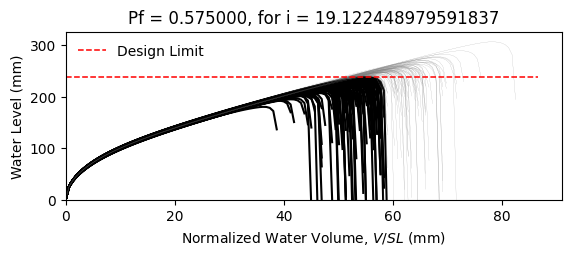

Data behind this chart, as committed beside it:
W12X14, L = 360.0 in, slope = 0.020833333333333332 in/in, dead load = 6.944444444444444e-05 kip/in…
zwlim AISC Appendix 2, zwlim DAMP, zwlim Proposed for ASCE 7, zwlim Neglect Ponding, dhnom Denver, dhnom New York, dhnom New Orleans, dh Denver, dh New York, dh New Orleans, dmax
7.519, 6.729, 6.843, 9.056, 0.9759, 0.9759, 0.9759, 3.617, 3.617, 3.617, 9.757, Safe, 
7.519, 6.729, 6.843, 9.056, 0.9759, 0.9759, 0.9759, 3.617, 3.617, 3.617, 8.771, Fail, 
7.519, 6.729, 6.843, 9.056, 0.9759, 0.9759, 0.9759, 3.617, 3.617, 3.617, 8.655, Fail, 
7.519, 6.729, 6.843, 9.056, 0.9759, 0.9759, 0.9759, 3.617, 3.617, 3.617, 10.01, Safe, 
7.519, 6.729, 6.843, 9.056, 0.9759, 0.9759, 0.9759, 3.617, 3.617, 3.617, 8.147, Fail, 
7.519, 6.729, 6.843, 9.056, 0.9759, 0.9759, 0.9759, 3.617, 3.617, 3.617, 12.05, Safe, 
7.519, 6.729, 6.843, 9.056, 0.9759, 0.9759, 0.9759, 3.617, 3.617, 3.617, 9.219, Fail, 
7.519, 6.729, 6.843, 9.056, 0.9759, 0.9759, 0.9759, 3.617, 3.617, 3.617, 8.454, Fail, 
7.519, 6.729, 6.843, 9.056, 0.9759, 0.9759, 0.9759, 3.617, 3.617, 3.617, 9.69, Safe, 
7.519, 6.729, 6.843, 9.056, 0.9759, 0.9759, 0.9759, 3.617, 3.617, 3.617, 9.09, Fail, 
7.519, 6.729, 6.843, 9.056, 0.9759, 0.9759, 0.9759, 3.617, 3.617, 3.617, 7.939, Fail, 
7.519, 6.729, 6.843, 9.056, 0.9759, 0.9759, 0.9759, 3.617, 3.617, 3.617, 7.745, Fail, 
7.519, 6.729, 6.843, 9.056, 0.9759, 0.9759, 0.9759, 3.617, 3.617, 3.617, 9.954, Safe, 
7.519, 6.729, 6.843, 9.056, 0.9759, 0.9759, 0.9759, 3.617, 3.617, 3.617, 8.656, Fail, 
7.519, 6.729, 6.843, 9.056, 0.9759, 0.9759, 0.9759, 3.617, 3.617, 3.617, 9.81, Safe, 
7.519, 6.729, 6.843, 9.056, 0.9759, 0.9759, 0.9759, 3.617, 3.617, 3.617, 9.096, Fail, 
7.519, 6.729, 6.843, 9.056, 0.9759, 0.9759, 0.9759, 3.617, 3.617, 3.617, 9.361, Fail, 
7.519, 6.729, 6.843, 9.056, 0.9759, 0.9759, 0.9759, 3.617, 3.617, 3.617, 10.28, Safe, 
7.519, 6.729, 6.843, 9.056, 0.9759, 0.9759, 0.9759, 3.617, 3.617, 3.617, 8.542, Fail, 
7.519, 6.729, 6.843, 9.056, 0.9759, 0.9759, 0.9759, 3.617, 3.617, 3.617, 9.03, Fail, 
7.519, 6.729, 6.843, 9.056, 0.9759, 0.9759, 0.9759, 3.617, 3.617, 3.617, 8.36, Fail, 
7.519, 6.729, 6.843, 9.056, 0.9759, 0.9759, 0.9759, 3.617, 3.617, 3.617, 9.849, Safe, 
7.519, 6.729, 6.843, 9.056, 0.9759, 0.9759, 0.9759, 3.617, 3.617, 3.617, 9.811, Safe, 
7.519, 6.729, 6.843, 9.056, 0.9759, 0.9759, 0.9759, 3.617, 3.617, 3.617, 9.211, Fail, 
7.519, 6.729, 6.843, 9.056, 0.9759, 0.9759, 0.9759, 3.617, 3.617, 3.617, 8.971, Fail, 
7.519, 6.729, 6.843, 9.056, 0.9759, 0.9759, 0.9759, 3.617, 3.617, 3.617, 7.972, Fail, 
7.519, 6.729, 6.843, 9.056, 0.9759, 0.9759, 0.9759, 3.617, 3.617, 3.617, 9.713, Safe, 
7.519, 6.729, 6.843, 9.056, 0.9759, 0.9759, 0.9759, 3.617, 3.617, 3.617, 9.248, Fail, 
7.519, 6.729, 6.843, 9.056, 0.9759, 0.9759, 0.9759, 3.617, 3.617, 3.617, 8.568, Fail, 
7.519, 6.729, 6.843, 9.056, 0.9759, 0.9759, 0.9759, 3.617, 3.617, 3.617, 10.35, Safe, 
7.519, 6.729, 6.843, 9.056, 0.9759, 0.9759, 0.9759, 3.617, 3.617, 3.617, 9.633, Safe, 
7.519, 6.729, 6.843, 9.056, 0.9759, 0.9759, 0.9759, 3.617, 3.617, 3.617, 9.549, Safe, 
7.519, 6.729, 6.843, 9.056, 0.9759, 0.9759, 0.9759, 3.617, 3.617, 3.617, 8.74, Fail, 
7.519, 6.729, 6.843, 9.056, 0.9759, 0.9759, 0.9759, 3.617, 3.617, 3.617, 10.27, Safe, 
7.519, 6.729, 6.843, 9.056, 0.9759, 0.9759, 0.9759, 3.617, 3.617, 3.617, 9.767, Safe, 
7.519, 6.729, 6.843, 9.056, 0.9759, 0.9759, 0.9759, 3.617, 3.617, 3.617, 8.516, Fail, 
7.519, 6.729, 6.843, 9.056, 0.9759, 0.9759, 0.9759, 3.617, 3.617, 3.617, 9.349, Fail, 
7.519, 6.729, 6.843, 9.056, 0.9759, 0.9759, 0.9759, 3.617, 3.617, 3.617, 9.732, Safe, 
7.519, 6.729, 6.843, 9.056, 0.9759, 0.9759, 0.9759, 3.617, 3.617, 3.617, 10.16, Safe, 
7.519, 6.729, 6.843, 9.056, 0.9759, 0.9759, 0.9759, 3.617, 3.617, 3.617, 8.021, Fail, 
7.519, 6.729, 6.843, 9.056, 0.9759, 0.9759, 0.9759, 3.617, 3.617, 3.617, 10.47, Safe, 
7.519, 6.729, 6.843, 9.056, 0.9759, 0.9759, 0.9759, 3.617, 3.617, 3.617, 8.864, Fail, 
7.519, 6.729, 6.843, 9.056, 0.9759, 0.9759, 0.9759, 3.617, 3.617, 3.617, 9.039, Fail, 
7.519, 6.729, 6.843, 9.056, 0.9759, 0.9759, 0.9759, 3.617, 3.617, 3.617, 9.108, Fail, 
7.519, 6.729, 6.843, 9.056, 0.9759, 0.9759, 0.9759, 3.617, 3.617, 3.617, 10.1, Safe, 
7.519, 6.729, 6.843, 9.056, 0.9759, 0.9759, 0.9759, 3.617, 3.617, 3.617, 8.131, Fail, 
7.519, 6.729, 6.843, 9.056, 0.9759, 0.9759, 0.9759, 3.617, 3.617, 3.617, 9.369, Fail, 
7.519, 6.729, 6.843, 9.056, 0.9759, 0.9759, 0.9759, 3.617, 3.617, 3.617, 8.58, Fail, 
7.519, 6.729, 6.843, 9.056, 0.9759, 0.9759, 0.9759, 3.617, 3.617, 3.617, 9.313, Fail, 
7.519, 6.729, 6.843, 9.056, 0.9759, 0.9759, 0.9759, 3.617, 3.617, 3.617, 8.523, Fail, 
7.519, 6.729, 6.843, 9.056, 0.9759, 0.9759, 0.9759, 3.617, 3.617, 3.617, 9.796, Safe, 
7.519, 6.729, 6.843, 9.056, 0.9759, 0.9759, 0.9759, 3.617, 3.617, 3.617, 7.583, Fail, 
7.519, 6.729, 6.843, 9.056, 0.9759, 0.9759, 0.9759, 3.617, 3.617, 3.617, 9.38, Safe, 
7.519, 6.729, 6.843, 9.056, 0.9759, 0.9759, 0.9759, 3.617, 3.617, 3.617, 8.749, Fail, 
7.519, 6.729, 6.843, 9.056, 0.9759, 0.9759, 0.9759, 3.617, 3.617, 3.617, 10.51, Safe, 
7.519, 6.729, 6.843, 9.056, 0.9759, 0.9759, 0.9759, 3.617, 3.617, 3.617, 8.473, Fail, 
7.519, 6.729, 6.843, 9.056, 0.9759, 0.9759, 0.9759, 3.617, 3.617, 3.617, 9.094, Fail, 
7.519, 6.729, 6.843, 9.056, 0.9759, 0.9759, 0.9759, 3.617, 3.617, 3.617, 8.563, Fail, 
7.519, 6.729, 6.843, 9.056, 0.9759, 0.9759, 0.9759, 3.617, 3.617, 3.617, 8.099, Fail, 
... 142 more rows
